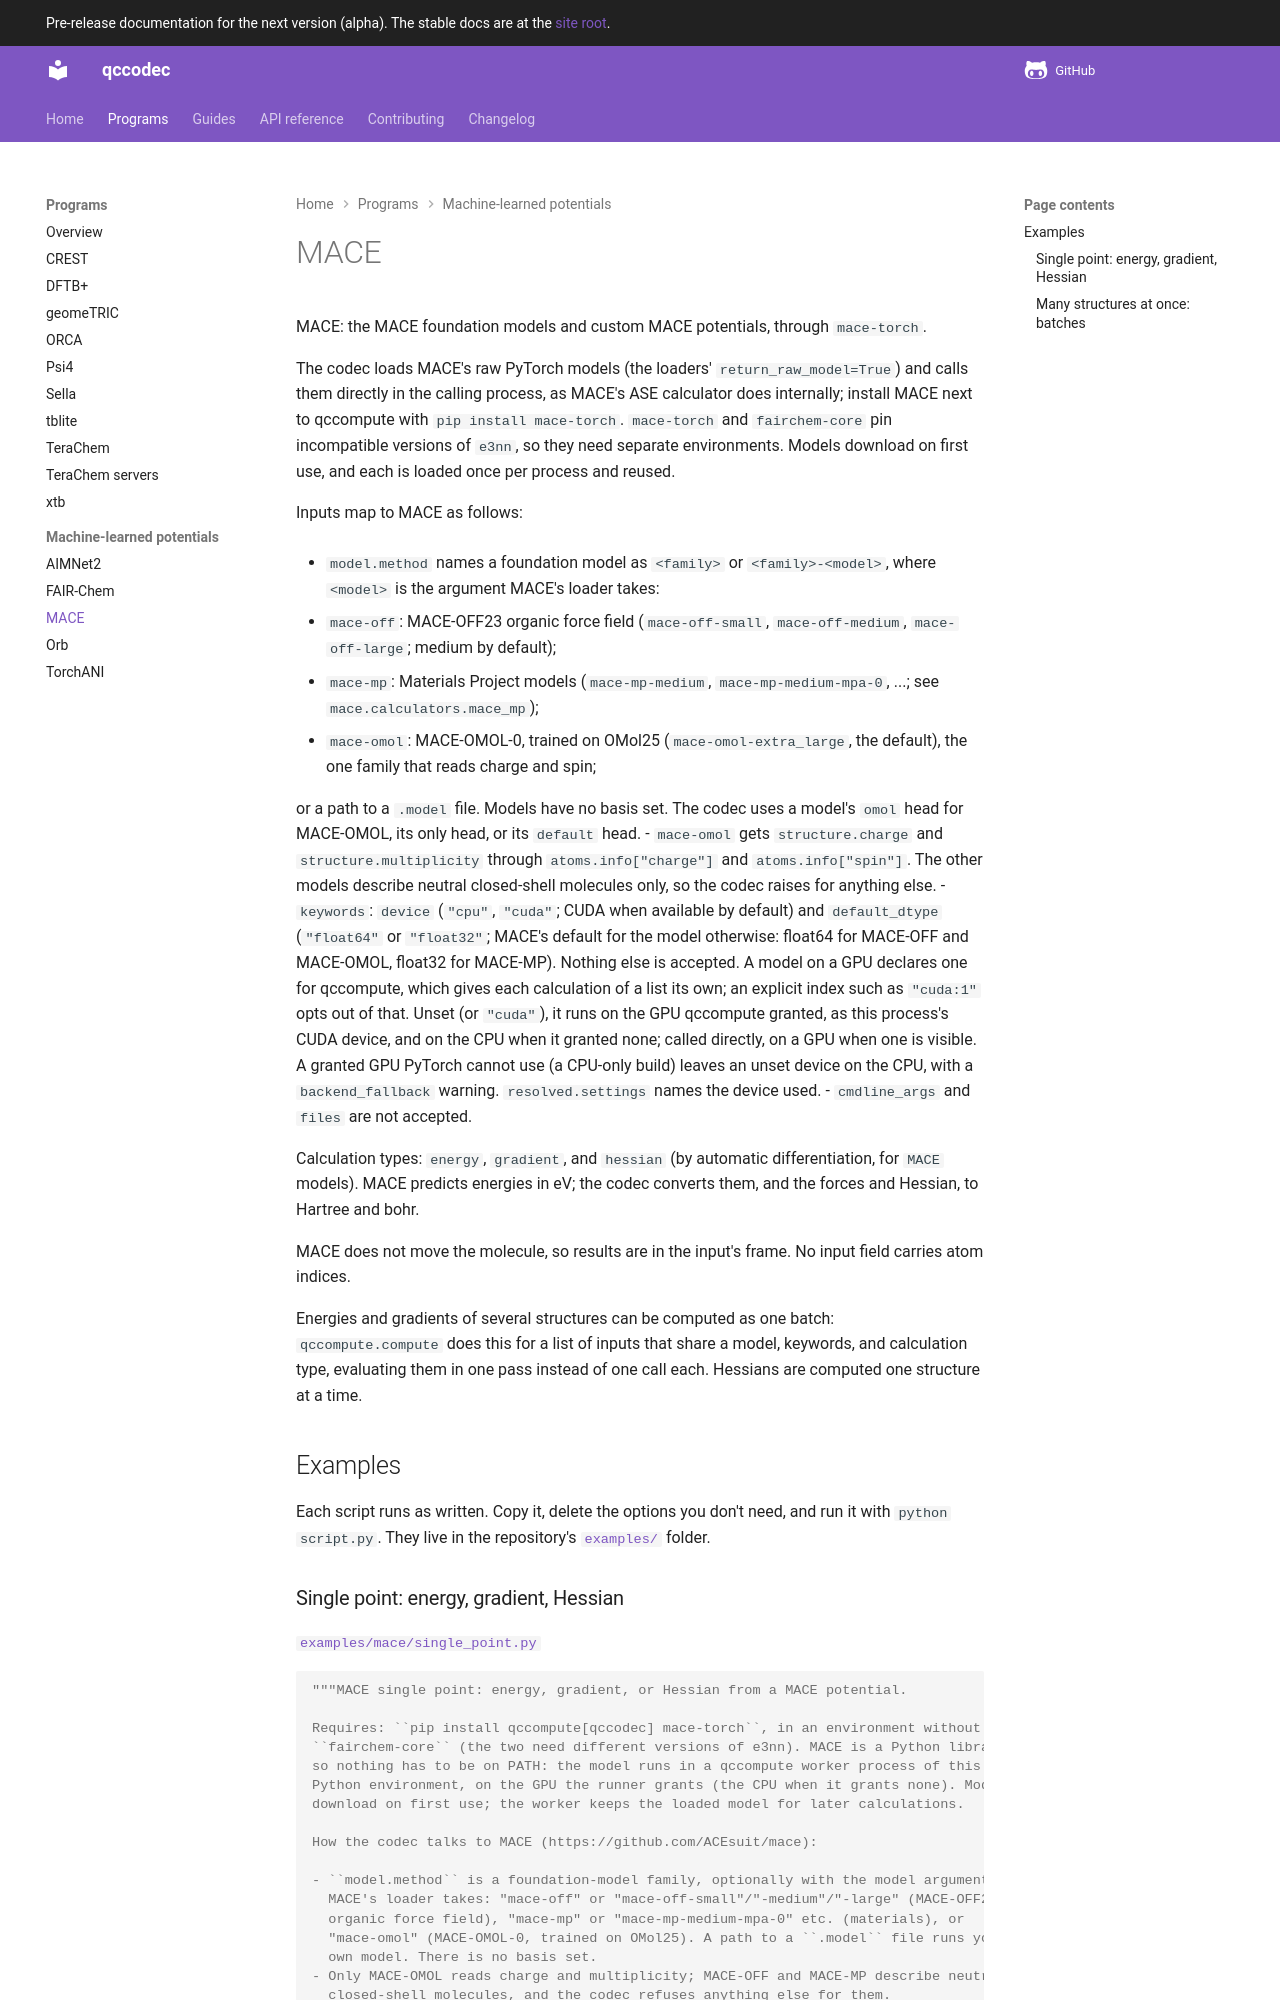

repository: atomsforhumanity/qccodec · page: next/programs/mace/index.html · generator: mkdocs

# MACE

::: qccodec.programs.mace
    options:
      show_root_heading: false
      show_root_toc_entry: false
      members: false
      show_source: false

## Examples

Each script runs as written. Copy it, delete the options you don't need, and run it
with `python script.py`. They live in the repository's
[`examples/`](https://github.com/atomsforhumanity/qccodec/tre
